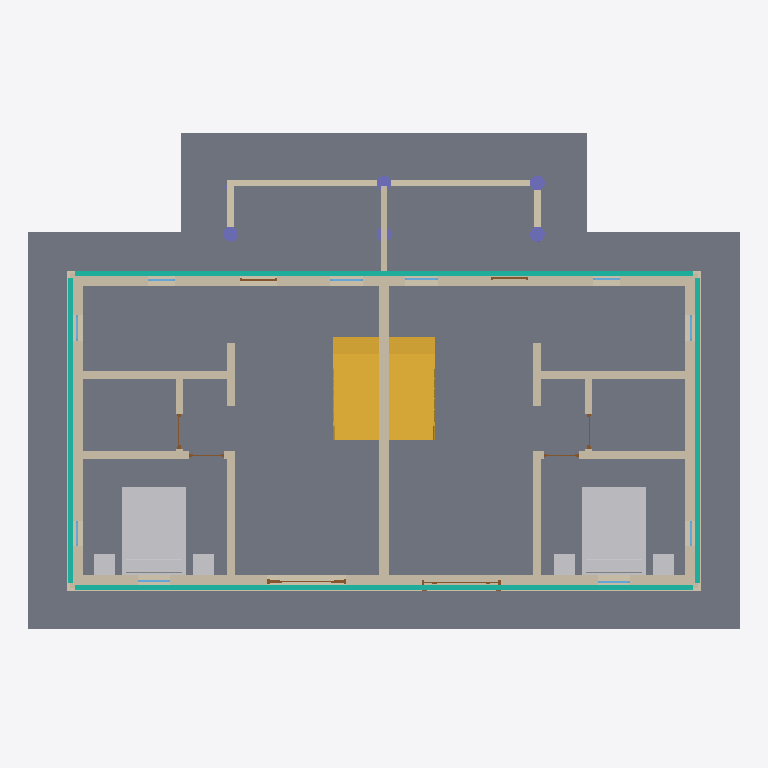
Plan cut of the same IFC building model at storey 'F1' (level 0.00 m, cut at 1.40 m), seen from above with north up, elements coloured by IFC class: 23 walls (beige), 10 windows (light blue), 8 doors (brown), 6 other elements (light grey), 5 columns (violet), 4 curtain walls (teal), 2 slabs (grey), 2 stairs (yellow). Cut surfaces are drawn darker.
Extent 15.3 m × 10.8 m × 6.7 m (x, y, z). Storeys (4): ÊÒÍâµØÆº at -0.15 m; F1 at 0.00 m; F2 at 3.00 m; ÎÝ¶¥ at 6.20 m. Elements (84): 30 IfcWallStandardCase, 18 IfcWindow, 10 IfcDoor, 6 IfcColumn, 6 IfcFurnishingElement, 4 IfcCurtainWall, 3 IfcSlab, 2 IfcRailing, 2 IfcRoof, 2 IfcStair, 1 IfcFlowSegment.

HEADER;
FILE_DESCRIPTION(('IFC2X_PLATFORM'),'2;1');
FILE_NAME('002--12³¡µØºÍ½¨ÖþµØÆº.ifc','2009-06-22T01:27:06',(''),(''),'Revit Architecture 2009 - 1.0','20081118_1045','');
FILE_SCHEMA(('IFC2X3'));
ENDSEC;
DATA;
#34=IFCPROJECT('0BJ93E$D50KAKnYK751670',#33,'[local-path]',$,$,$,$,(#27,#28),#23);
#30956=IFCSITE('0zv62_4efDBe37uIQySSEp',#33,'1698341',$,'',#30868,#30955,$,.ELEMENT.,$,$,$,$,$);
#31101=IFCSITE('0zv62_4efDBe37uIQySSEW',#33,'1698358',$,'',#30962,#31100,$,.ELEMENT.,$,$,$,$,$);
#36=IFCBUILDING('1yz7A4aOTA0AbP$bdps9jg',#33,$,$,$,#25,$,$,.ELEMENT.,$,$,$);
#39=IFCBUILDINGSTOREY('3Zu5Bv0LOHrPC10026FoQQ',#33,'F1',$,$,#38,$,$,.ELEMENT.,0.0);
#43=IFCBUILDINGSTOREY('0_SN_8TVbBTekLThZy91NG',#33,'ÊÒÍâµØÆº',$,$,#42,$,$,.ELEMENT.,-150.0);
#47=IFCBUILDINGSTOREY('0LaO0jB7HAZfJcJjsw88I6',#33,'F2',$,$,#46,$,$,.ELEMENT.,3000.0);
#51=IFCBUILDINGSTOREY('1pUPkPZ85FGxNCxWuruNFY',#33,'ÎÝ¶¥',$,$,#50,$,$,.ELEMENT.,6199.999999999999);
#1328=IFCSLAB('2bRWeMddDB3gy4X50u6qIg',#33,'Â¥°å:Öñ¼Ð°åÂ¥°å:1674667',$,'Â¥°å:Öñ¼Ð°åÂ¥°å',#1315,#1327,'1674667',.FLOOR.);
#31127=IFCSLAB('0zv62_4efDBe37uIQySSEX',#33,'½¨ÖþµØÆº:½¨ÖþµØÆº 1:1698359',$,'½¨ÖþµØÆº:½¨ÖþµØÆº 1',#31110,#31126,'1698359',.FLOOR.);
#28863=IFCFURNISHINGELEMENT('1VOzNujJz9jxUZvWu2xCit',#33,'M_´²-±ê×¼:1372 x 1905mm - Ë«ÈË´²:1372 x 1905mm - Ë«ÈË´²:1696290',$,'1372 x 1905mm - Ë«ÈË´²',#28862,#28859,'1696290');
#30625=IFCFURNISHINGELEMENT('1VOzNujJz9jxUZvWu2xCph',#33,'M_´²-±ê×¼:1372 x 1905mm - Ë«ÈË´²:1372 x 1905mm - Ë«ÈË´²:1697278',$,'1372 x 1905mm - Ë«ÈË´²',#30624,#30621,'1697278');
#559=IFCWALLSTANDARDCASE('07dUf0Gkf4K9vj84N$$EEz',#33,'»ù±¾Ç½:ÉÏ²ãÍâÇ½:1673777',$,'»ù±¾Ç½:ÉÏ²ãÍâÇ½:1671007',#546,#558,'1673777');
#6642=IFCSTAIR('2ai2AxXjj2ghEZS1CjAHJ5',#33,'Â¥ÌÝ:Ä¾ÖÊÂ¥ÌÝ:1687626',$,'Â¥ÌÝ:Ä¾ÖÊÂ¥ÌÝ',#6417,$,'1687626',.QUARTER_TURN_STAIR.);
#11736=IFCSTAIR('2ai2AxXjj2ghEZS1CjAHQc',#33,'Â¥ÌÝ:Ä¾ÖÊÂ¥ÌÝ:1688105',$,'Â¥ÌÝ:Ä¾ÖÊÂ¥ÌÝ',#11512,$,'1688105',.QUARTER_TURN_STAIR.);
#899=IFCWALLSTANDARDCASE('07dUf0Gkf4K9vj84N$$ECt',#33,'»ù±¾Ç½:ÉÏ²ãÍâÇ½:1673915',$,'»ù±¾Ç½:ÉÏ²ãÍâÇ½:1671007',#886,#898,'1673915');
#442=IFCCURTAINWALL('07dUf0Gkf4K9vj84N$$EEd',#33,'µþ²ãÇ½:Ò»²ãÇ½Ìå:1673771',$,'µþ²ãÇ½:Ò»²ãÇ½Ìå:1671009',#441,$,'1673771');
#810=IFCCURTAINWALL('07dUf0Gkf4K9vj84N$$ECv',#33,'µþ²ãÇ½:Ò»²ãÇ½Ìå:1673909',$,'µþ²ãÇ½:Ò»²ãÇ½Ìå:1671009',#809,$,'1673909');
#290=IFCWALLSTANDARDCASE('07dUf0Gkf4K9vj84N$$E1J',#33,'»ù±¾Ç½:ÉÏ²ãÍâÇ½:1673695',$,'»ù±¾Ç½:ÉÏ²ãÍâÇ½:1671007',#277,#289,'1673695');
#722=IFCWALLSTANDARDCASE('07dUf0Gkf4K9vj84N$$EFY',#33,'»ù±¾Ç½:ÉÏ²ãÍâÇ½:1673838',$,'»ù±¾Ç½:ÉÏ²ãÍâÇ½:1671007',#709,#721,'1673838');
#960=IFCWALLSTANDARDCASE('07dUf0Gkf4K9vj84N$$EBf',#33,'»ù±¾Ç½:»§¼äÇ½:1674085',$,'»ù±¾Ç½:»§¼äÇ½:1671011',#947,#959,'1674085');
#839=IFCWALLSTANDARDCASE('07dUf0Gkf4K9vj84N$$ECs',#33,'»ù±¾Ç½:ÏÂ²ãÍâÇ½:1673914',$,'»ù±¾Ç½:ÏÂ²ãÍâÇ½:1671008',#826,#838,'1673914');
#4726=IFCWALLSTANDARDCASE('3PYXv2GBzBdP53_svi$GSS',#33,'»ù±¾Ç½:ÔºÇ½:1682758',$,'»ù±¾Ç½:ÔºÇ½:1671012',#4713,#4725,'1682758');
#128=IFCCURTAINWALL('07dUf0Gkf4K9vj84N$$E1K',#33,'µþ²ãÇ½:Ò»²ãÇ½Ìå:1673688',$,'µþ²ãÇ½:Ò»²ãÇ½Ìå:1671009',#127,$,'1673688');
#661=IFCCURTAINWALL('07dUf0Gkf4K9vj84N$$EFa',#33,'µþ²ãÇ½:Ò»²ãÇ½Ìå:1673832',$,'µþ²ãÇ½:Ò»²ãÇ½Ìå:1671009',#660,$,'1673832');
#1109=IFCWALLSTANDARDCASE('07dUf0Gkf4K9vj84N$$ENM',#33,'»ù±¾Ç½:»§ÄÚÇ½:1674330',$,'»ù±¾Ç½:»§ÄÚÇ½:1671010',#1096,#1108,'1674330');
#1264=IFCWALLSTANDARDCASE('07dUf0Gkf4K9vj84N$$EJ5',#33,'»ù±¾Ç½:»§ÄÚÇ½:1674569',$,'»ù±¾Ç½:»§ÄÚÇ½:1671010',#1251,#1263,'1674569');
#1005=IFCWALLSTANDARDCASE('07dUf0Gkf4K9vj84N$$E97',#33,'»ù±¾Ç½:»§ÄÚÇ½:1674187',$,'»ù±¾Ç½:»§ÄÚÇ½:1671010',#992,#1004,'1674187');
#1171=IFCWALLSTANDARDCASE('07dUf0Gkf4K9vj84N$$EJA',#33,'»ù±¾Ç½:»§ÄÚÇ½:1674566',$,'»ù±¾Ç½:»§ÄÚÇ½:1671010',#1158,#1170,'1674566');
#1047=IFCWALLSTANDARDCASE('07dUf0Gkf4K9vj84N$$EME',#33,'»ù±¾Ç½:»§ÄÚÇ½:1674242',$,'»ù±¾Ç½:»§ÄÚÇ½:1671010',#1034,#1046,'1674242');
#1202=IFCWALLSTANDARDCASE('07dUf0Gkf4K9vj84N$$EJB',#33,'»ù±¾Ç½:»§ÄÚÇ½:1674567',$,'»ù±¾Ç½:»§ÄÚÇ½:1671010',#1189,#1201,'1674567');
#471=IFCWALLSTANDARDCASE('07dUf0Gkf4K9vj84N$$EEy',#33,'»ù±¾Ç½:ÏÂ²ãÍâÇ½:1673776',$,'»ù±¾Ç½:ÏÂ²ãÍâÇ½:1671008',#458,#470,'1673776');
#4808=IFCWALLSTANDARDCASE('3PYXv2GBzBdP53_svi$GV$',#33,'»ù±¾Ç½:ÔºÇ½:1682853',$,'»ù±¾Ç½:ÔºÇ½:1671012',#4777,#4807,'1682853');
#1140=IFCWALLSTANDARDCASE('07dUf0Gkf4K9vj84N$$ELl',#33,'»ù±¾Ç½:»§ÄÚÇ½:1674467',$,'»ù±¾Ç½:»§ÄÚÇ½:1671010',#1127,#1139,'1674467');
#1295=IFCWALLSTANDARDCASE('07dUf0Gkf4K9vj84N$$EJ6',#33,'»ù±¾Ç½:»§ÄÚÇ½:1674570',$,'»ù±¾Ç½:»§ÄÚÇ½:1671010',#1282,#1294,'1674570');
#29065=IFCFURNISHINGELEMENT('1VOzNujJz9jxUZvWu2xCnJ',#33,'×À×Ó-´²Í·¹ñ:0457 x 0457 x 0610mm:0457 x 0457 x 0610mm:1697094',$,'0457 x 0457 x 0610mm',#29064,#29061,'1697094');
#29267=IFCFURNISHINGELEMENT('1VOzNujJz9jxUZvWu2xCpr',#33,'×À×Ó-´²Í·¹ñ:0457 x 0457 x 0610mm:0457 x 0457 x 0610mm:1697248',$,'0457 x 0457 x 0610mm',#29266,#29263,'1697248');
#30642=IFCFURNISHINGELEMENT('1VOzNujJz9jxUZvWu2xCpg',#33,'×À×Ó-´²Í·¹ñ:0457 x 0457 x 0610mm:0457 x 0457 x 0610mm:1697279',$,'0457 x 0457 x 0610mm',#30641,#30638,'1697279');
#30653=IFCFURNISHINGELEMENT('1VOzNujJz9jxUZvWu2xCyL',#33,'×À×Ó-´²Í·¹ñ:0457 x 0457 x 0610mm:0457 x 0457 x 0610mm:1697280',$,'0457 x 0457 x 0610mm',#30652,#30649,'1697280');
#169=IFCWALLSTANDARDCASE('07dUf0Gkf4K9vj84N$$E1I',#33,'»ù±¾Ç½:ÏÂ²ãÍâÇ½:1673694',$,'»ù±¾Ç½:ÏÂ²ãÍâÇ½:1671008',#153,#168,'1673694');
#690=IFCWALLSTANDARDCASE('07dUf0Gkf4K9vj84N$$EFX',#33,'»ù±¾Ç½:ÏÂ²ãÍâÇ½:1673837',$,'»ù±¾Ç½:ÏÂ²ãÍâÇ½:1671008',#677,#689,'1673837');
#4673=IFCWALLSTANDARDCASE('3PYXv2GBzBdP53_svi$GQY',#33,'»ù±¾Ç½:ÔºÇ½:1682680',$,'»ù±¾Ç½:ÔºÇ½:1671012',#4660,#4672,'1682680');
#1078=IFCWALLSTANDARDCASE('07dUf0Gkf4K9vj84N$$EMy',#33,'»ù±¾Ç½:»§ÄÚÇ½:1674288',$,'»ù±¾Ç½:»§ÄÚÇ½:1671010',#1065,#1077,'1674288');
#1233=IFCWALLSTANDARDCASE('07dUf0Gkf4K9vj84N$$EJ4',#33,'»ù±¾Ç½:»§ÄÚÇ½:1674568',$,'»ù±¾Ç½:»§ÄÚÇ½:1671010',#1220,#1232,'1674568');
#4758=IFCWALLSTANDARDCASE('3PYXv2GBzBdP53_svi$GSy',#33,'»ù±¾Ç½:ÔºÇ½:1682790',$,'»ù±¾Ç½:ÔºÇ½:1671012',#4745,#4757,'1682790');
#5092=IFCCOLUMN('3PYXv2GBzBdP53_svi$GUK',#33,'M_Ô²ÐÎ_½¨ÖþÖù:320mm Ö±¾¶:320mm Ö±¾¶:1682894',$,'320mm Ö±¾¶',#5091,#5088,'1682894');
#5744=IFCCOLUMN('3PYXv2GBzBdP53_svi$GLu',#33,'M_Ô²ÐÎ_½¨ÖþÖù:320mm Ö±¾¶:320mm Ö±¾¶:1683234',$,'320mm Ö±¾¶',#5743,#5740,'1683234');
#6044=IFCCOLUMN('3PYXv2GBzBdP53_svi$GLv',#33,'M_Ô²ÐÎ_½¨ÖþÖù:320mm Ö±¾¶:320mm Ö±¾¶:1683235',$,'320mm Ö±¾¶',#6043,#6040,'1683235');
#2389=IFCDOOR('3cImzlgYvF4erYxjK4LI4e',#33,'D1:D1:D1:1678051',$,'D1',#2388,#2382,'1678051',2450.0,1699.999999999995);
#5464=IFCCOLUMN('3PYXv2GBzBdP53_svi$GL2',#33,'M_Ô²ÐÎ_½¨ÖþÖù:320mm Ö±¾¶:320mm Ö±¾¶:1683224',$,'320mm Ö±¾¶',#5463,#5460,'1683224');
#4035=IFCDOOR('3cImzlgYvF4erYxjK4LH97',#33,'D1:D1:D1:1681804',$,'D1',#4034,#4028,'1681804',2450.0,1699.999999999995);
#30859=IFCCOLUMN('04219uCmr1RP0aG8pnNY8E',#33,'M_Ô²ÐÎ_½¨ÖþÖù:320mm Ö±¾¶:320mm Ö±¾¶:1697351',$,'320mm Ö±¾¶',#30858,#30855,'1697351');
#3102=IFCDOOR('3cImzlgYvF4erYxjK4LHw4',#33,'D2:D2:D2:1680719',$,'D2',#3101,#3095,'1680719',2549.999999999984,800.0);
#17422=IFCDOOR('1Js6tiW1z0nx_eYuXXLF4p',#33,'D2:D2:D2:1689938',$,'D2',#17421,#17415,'1689938',2549.999999999984,800.0);
#2848=IFCWINDOW('3cImzlgYvF4erYxjK4LHxw',#33,'W5:w5:w5:1680689',$,'w5',#2847,#2841,'1680689',2050.000000000007,799.9999999999999);
#4489=IFCWINDOW('3cImzlgYvF4erYxjK4LH9V',#33,'W5:w5:w5:1681812',$,'w5',#4488,#4482,'1681812',2050.000000000007,799.9999999999999);
#2806=IFCWINDOW('3cImzlgYvF4erYxjK4LHyk',#33,'W5:w5:w5:1680613',$,'w5',#2805,#2799,'1680613',2050.000000000007,799.9999999999999);
#4447=IFCWINDOW('3cImzlgYvF4erYxjK4LH9P',#33,'W5:w5:w5:1681810',$,'w5',#4446,#4440,'1681810',2050.000000000007,799.9999999999999);
#2581=IFCDOOR('3cImzlgYvF4erYxjK4LI3s',#33,'D4:D4:D4:1678141',$,'D4',#2580,#2575,'1678141',2000.0,749.9999999999995);
#3259=IFCWINDOW('3cImzlgYvF4erYxjK4LHDj',#33,'W7:w7:w7:1681574',$,'w7',#3258,#3252,'1681574',1650.000000000007,679.9999999999999);
#4222=IFCDOOR('3cImzlgYvF4erYxjK4LH95',#33,'D4:D4:D4:1681806',$,'D4',#4221,#4216,'1681806',2000.0,749.9999999999995);
#4629=IFCWINDOW('3cImzlgYvF4erYxjK4LH9J',#33,'W7:w7:w7:1681816',$,'w7',#4628,#4622,'1681816',1650.000000000007,679.9999999999999);
#1513=IFCWINDOW('3cImzlgYvF4erYxjK4LI8f',#33,'W2:w2:w2:1677794',$,'w2',#1512,#1506,'1677794',1150.000000000001,749.999999999989);
#3301=IFCWINDOW('3cImzlgYvF4erYxjK4LH9D',#33,'W2:w2:w2:1681798',$,'w2',#3300,#3294,'1681798',1150.000000000001,749.999999999989);
#1669=IFCWINDOW('3cImzlgYvF4erYxjK4LI6$',#33,'W2:w2:w2:1677940',$,'w2',#1668,#1662,'1677940',1150.000000000001,749.999999999989);
#3328=IFCWINDOW('3cImzlgYvF4erYxjK4LH93',#33,'W2:w2:w2:1681800',$,'w2',#3327,#3321,'1681800',1150.000000000001,749.999999999989);
#2634=IFCDOOR('3cImzlgYvF4erYxjK4LI2z',#33,'D4:D4:D4:1678198',$,'D4',#2633,#2628,'1678198',2000.0,750.0000000000027);
#4275=IFCDOOR('3cImzlgYvF4erYxjK4LH9R',#33,'D4:D4:D4:1681808',$,'D4',#4274,#4269,'1681808',2000.0,750.0000000000027);
ENDSEC;